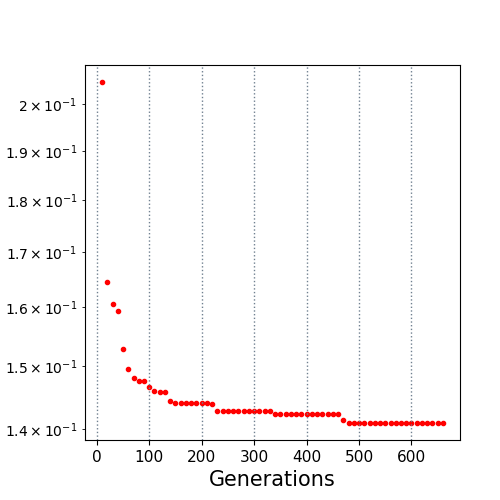

The file beside this chart, header and first rows:
10.0, 0.20488
20.0, 0.1644
30.0, 0.1605
40.0, 0.1593
50.0, 0.1529
60.0, 0.1496
70.0, 0.148
80.0, 0.1476
90.0, 0.1475
100.0, 0.1467
110.0, 0.146
120.0, 0.1458
130.0, 0.1458
140.0, 0.1445
150.0, 0.1441
160.0, 0.1441
170.0, 0.1441
180.0, 0.1441
190.0, 0.1441
200.0, 0.1441
210.0, 0.1441
220.0, 0.1439
230.0, 0.1429
240.0, 0.1429
250.0, 0.1429
260.0, 0.1428
270.0, 0.1428
280.0, 0.1428
290.0, 0.1428
300.0, 0.1428
310.0, 0.1428
320.0, 0.1428
330.0, 0.1428
340.0, 0.1424
350.0, 0.1424
360.0, 0.1424
370.0, 0.1424
380.0, 0.1424
390.0, 0.1424
400.0, 0.1424
410.0, 0.1424
420.0, 0.1424
430.0, 0.1424
440.0, 0.1424
450.0, 0.1424
460.0, 0.1424
470.0, 0.1414
480.0, 0.1409
490.0, 0.1409
500.0, 0.1409
510.0, 0.1409
520.0, 0.1409
530.0, 0.1409
540.0, 0.1409
550.0, 0.1409
560.0, 0.1409
570.0, 0.1409
580.0, 0.1409
590.0, 0.1409
600.0, 0.1409
610.0, 0.1409
... 5 more rows
